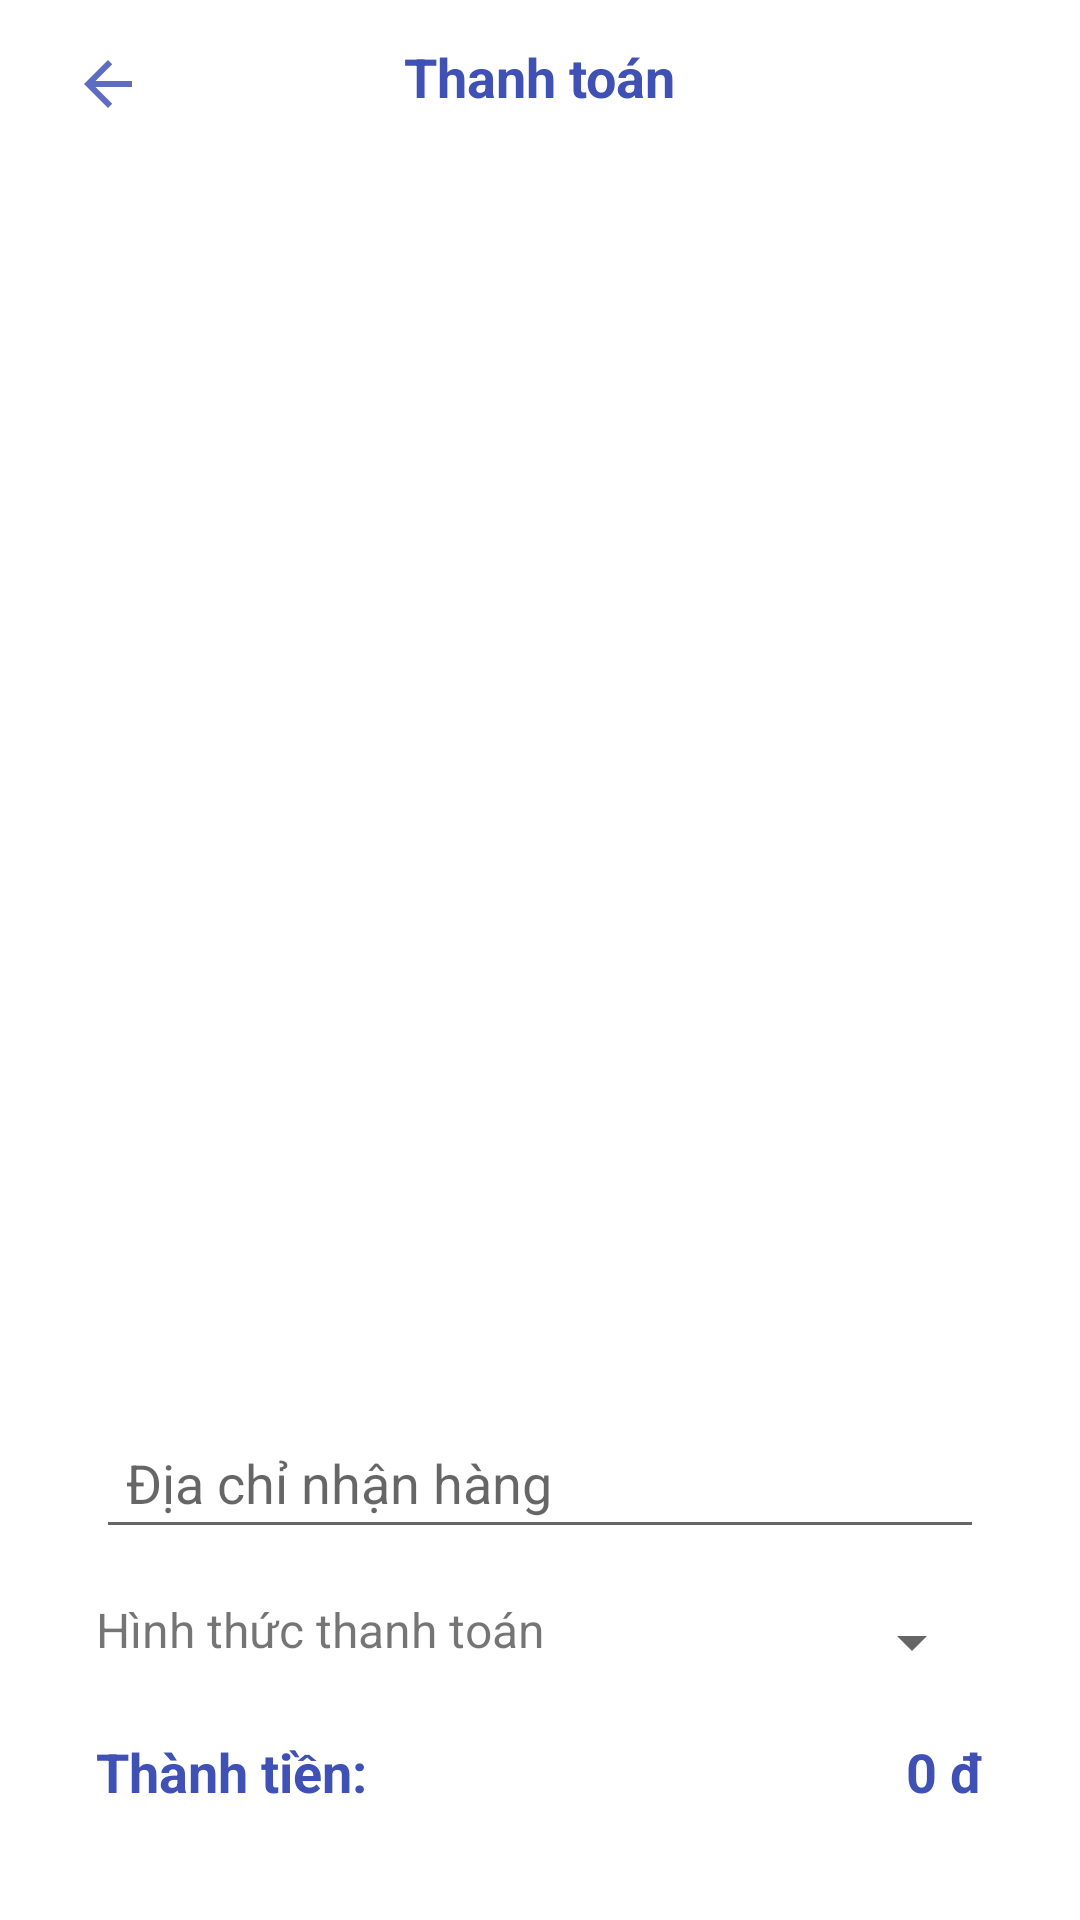

The Android layout XML behind this screen, and the referenced resources:
<!-- AndroidManifest.xml: application theme Theme.EcoVn -->
<!-- res/layout/activity_payment.xml -->
<?xml version="1.0" encoding="utf-8"?>
<RelativeLayout xmlns:android="http://schemas.android.com/apk/res/android"
    xmlns:tools="http://schemas.android.com/tools"
    android:layout_width="match_parent"
    android:layout_height="match_parent"
    android:background="@color/app_background"
    tools:context=".view.payment.PaymentActivity">

    
    <androidx.appcompat.widget.Toolbar
        android:background="@color/white"
        android:layout_width="match_parent"
        android:layout_height="wrap_content"
        android:id="@+id/payment_toolbar"
        style="@style/Widget.Material3.Toolbar">

        <ImageView
            android:id="@+id/btn_back"
            android:layout_width="40dp"
            android:layout_height="40dp"
            android:layout_gravity="left"
            android:scaleType="centerInside"
            android:src="@drawable/baseline_arrow_back_24"/>
        <TextView
            android:id="@+id/titleTextView"
            android:layout_width="wrap_content"
            android:layout_height="wrap_content"
            android:text="Thanh toán"
            android:textSize="18dp"
            android:layout_toEndOf="@id/backButton"
            android:textStyle="bold"
            android:textColor="@color/Free_Speech_Blue"
            android:layout_gravity="center"
            android:paddingBottom="5dp"/>

    </androidx.appcompat.widget.Toolbar>



    <ScrollView
        android:id="@+id/list_payment"
        android:layout_width="match_parent"
        android:layout_height="400dp"
        android:layout_below="@+id/payment_toolbar"
        android:layout_marginHorizontal="32dp"
        android:layout_marginVertical="8dp"
        android:layout_marginTop="1dp"
        android:scrollbars="none">

        <androidx.recyclerview.widget.RecyclerView
            android:id="@+id/payment_list"
            android:layout_width="match_parent"
            android:layout_height="wrap_content"
            android:clipToPadding="false"
            android:paddingVertical="8dp"
            android:scrollbars="none"
            tools:itemCount="10"
            tools:listitem="@layout/payment_list_item" />
    </ScrollView>

    <RelativeLayout
        android:id="@+id/frame_total"
        android:layout_width="match_parent"
        android:layout_height="wrap_content"
        android:layout_below="@+id/list_payment"
        android:layout_marginHorizontal="32dp">
        <FrameLayout
            android:id="@+id/frame_first"
            android:layout_width="match_parent"
            android:layout_height="wrap_content">
            <EditText
                android:id="@+id/editText"
                android:layout_width="match_parent"
                android:layout_height="wrap_content"
                android:hint="Địa chỉ nhận hàng"
                android:padding="10dp"/>

            <TextView
                android:id="@+id/label"
                android:layout_width="wrap_content"
                android:layout_height="wrap_content"
                android:text="Địa chỉ nhận hàng"
                android:textColor="#808080"
                android:textSize="12sp"
                android:paddingEnd="12dp"
                android:background="#ffffff"
                android:elevation="2dp"
                android:visibility="invisible"
                android:layout_marginTop="8dp"/>
        </FrameLayout>

        <FrameLayout
            android:id="@+id/frame_second"
            android:layout_width="match_parent"
            android:layout_height="wrap_content"
            android:layout_below="@+id/frame_first"
            android:layout_marginVertical="16dp">
            <TextView
                android:id="@+id/payment_label"
                android:layout_width="wrap_content"
                android:layout_height="wrap_content"
                android:text="Hình thức thanh toán"
                android:textSize="16sp"
                android:layout_gravity="left"
                />

            <Spinner
                android:id="@+id/payment_spinner"
                android:layout_width="120dp"
                android:layout_height="30dp"
                android:layout_below="@id/payment_label"
                android:layout_gravity="right"
                />
        </FrameLayout>

        <FrameLayout
            android:id="@+id/frame_third"
            android:layout_width="match_parent"
            android:layout_height="wrap_content"
            android:layout_below="@+id/frame_second">
            <TextView
                android:id="@+id/tv_total"
                android:layout_width="wrap_content"
                android:layout_height="wrap_content"
                android:text="Thành tiền:"
                android:textSize="18dp"
                android:textStyle="bold"
                android:textColor="@color/Free_Speech_Blue"
                android:layout_gravity="left"
                android:paddingBottom="5dp" />

            <TextView
                android:id="@+id/tv_total_price"
                android:layout_width="wrap_content"
                android:layout_height="wrap_content"
                android:text="0 đ"
                android:textSize="18dp"
                android:textStyle="bold"
                android:textColor="@color/Free_Speech_Blue"
                android:layout_gravity="right"
                android:paddingBottom="5dp"/>
        </FrameLayout>

    </RelativeLayout>

    <Button
        android:id="@+id/btn_save"
        android:layout_width="match_parent"
        android:layout_height="wrap_content"
        android:layout_marginStart="30dp"
        android:layout_marginTop="16dp"
        android:textSize="16sp"
        style="@style/Widget.Material3.Button"
        android:backgroundTint="@color/colorPrimary"
        android:layout_marginEnd="30dp"
        android:layout_below="@+id/frame_total"
        android:text="Xác nhận"
        android:textColor="@color/white"/>

</RelativeLayout>
<!-- res/layout/payment_list_item.xml (included above) -->
<androidx.cardview.widget.CardView xmlns:android="http://schemas.android.com/apk/res/android"
    android:layout_width="match_parent"
    android:layout_height="90dp"
    xmlns:app="http://schemas.android.com/apk/res-auto"
    android:layout_marginHorizontal="5dp"
    android:layout_marginVertical="5dp"
    android:id="@+id/payment_layout">
    <FrameLayout
        android:layout_width="match_parent"
        android:layout_height="wrap_content"
        android:layout_gravity="center_vertical">
        <LinearLayout
            android:layout_width="wrap_content"
            android:layout_height="wrap_content">
            <com.google.android.material.imageview.ShapeableImageView
                android:id="@+id/img_products"
                android:layout_width="130dp"
                android:layout_height="70dp"
                android:scaleType="centerInside"
                android:src="@drawable/logo_login"
                android:layout_gravity="right"
                app:shapeAppearanceOverlay="@style/Round.ImageView.2"/>
            <LinearLayout
                android:layout_width="wrap_content"
                android:layout_height="wrap_content"
                android:orientation="vertical"
                android:layout_gravity="center">

                <RelativeLayout
                    android:id="@+id/frame_above"
                    android:layout_width="match_parent"
                    android:layout_height="match_parent"
                    android:orientation="vertical">
                    <TextView
                        android:id="@+id/name_products"
                        android:layout_width="match_parent"
                        android:layout_height="wrap_content"
                        android:text="Tên sản phẩm"
                        android:textColor="@color/Free_Speech_Blue"
                        android:textSize="16sp"
                        android:ellipsize="end"
                        android:singleLine="true"
                        android:layout_marginLeft="5dp"
                        android:layout_marginRight="5dp"
                        />

                    <TextView
                        android:id="@+id/tv_title_price"
                        android:layout_width="wrap_content"
                        android:layout_height="wrap_content"
                        android:text="Giá:"
                        android:textColor="@color/black"
                        android:textSize="10sp"
                        android:ellipsize="end"
                        android:layout_marginLeft="8dp"
                        android:layout_marginTop="5dp"
                        android:singleLine="true"
                        android:layout_below="@+id/name_products"/>

                    <TextView
                        android:id="@+id/tv_price"
                        android:layout_width="wrap_content"
                        android:layout_height="wrap_content"
                        android:text="0 vnd"
                        android:textColor="@color/black"
                        android:textSize="10sp"
                        android:ellipsize="end"
                        android:layout_marginTop="5dp"
                        android:layout_marginLeft="8dp"
                        android:singleLine="true"
                        android:layout_below="@+id/name_products"
                        android:layout_toRightOf="@+id/tv_title_price"/>
                </RelativeLayout>
                <RelativeLayout
                    android:layout_width="match_parent"
                    android:layout_height="match_parent">
                    <TextView
                        android:id="@+id/tv_minus_quantity"
                        android:layout_width="wrap_content"
                        android:layout_height="wrap_content"
                        android:text=" - "
                        android:textColor="@color/black"
                        android:textSize="18sp"
                        android:ellipsize="end"
                        android:layout_marginLeft="8dp"
                        android:singleLine="true" />

                    <TextView
                        android:id="@+id/tv_quantity"
                        android:layout_width="wrap_content"
                        android:layout_height="wrap_content"
                        android:layout_marginLeft="8dp"
                        android:layout_marginTop="5dp"
                        android:layout_toRightOf="@id/tv_minus_quantity"
                        android:ellipsize="end"
                        android:singleLine="true"
                        android:text="0"
                        android:textColor="@color/black"
                        android:textSize="12sp" />
                    <TextView
                        android:id="@+id/tv_plus_quantity"
                        android:layout_width="wrap_content"
                        android:layout_height="wrap_content"
                        android:text=" + "
                        android:textColor="@color/black"
                        android:textSize="18sp"
                        android:ellipsize="end"
                        android:layout_marginLeft="8dp"
                        android:singleLine="true"
                        android:layout_toRightOf="@id/tv_quantity"/>
                </RelativeLayout>
            </LinearLayout>
        </LinearLayout>

    </FrameLayout>


</androidx.cardview.widget.CardView>
<!-- resources referenced by this layout -->
<resources>
  <color name="Free_Speech_Blue">#3F51B5</color>
  <color name="black">#FF000000</color>
  <color name="white">#FFFFFFFF</color>
  <!-- drawable baseline_arrow_back_24 (drawable) -->
  <vector android:alpha="0.84" android:autoMirrored="true"
      android:height="24dp" android:tint="#3F51B5"
      android:viewportHeight="24" android:viewportWidth="24"
      android:width="24dp" xmlns:android="http://schemas.android.com/apk/res/android">
      <path android:fillColor="@android:color/white" android:pathData="M20,11H7.83l5.59,-5.59L12,4l-8,8 8,8 1.41,-1.41L7.83,13H20v-2z"/>
  </vector>
  <!-- drawable logo_login: jpg bitmap (drawable, 465119 bytes) -->
  <style name="Round.ImageView.2" parent="">
          <item name="cornerFamily">rounded</item>
          <item name="cornerSize">6dp</item>
      </style>
  <style name="Theme.EcoVn" parent="Base.Theme.EcoVn" />
  <style name="Base.Theme.EcoVn" parent="Theme.MaterialComponents.DayNight.NoActionBar">
          
  
  
          <item name="android:statusBarColor">@color/colorSurface</item>
          <item name="android:windowLightStatusBar">true</item>
  
  
      </style>
  <!-- not gathered from this repository: default colours our renderer supplied (Android Studio template values) -->
  <color name="colorPrimary">#FF6200EE</color>
</resources>
